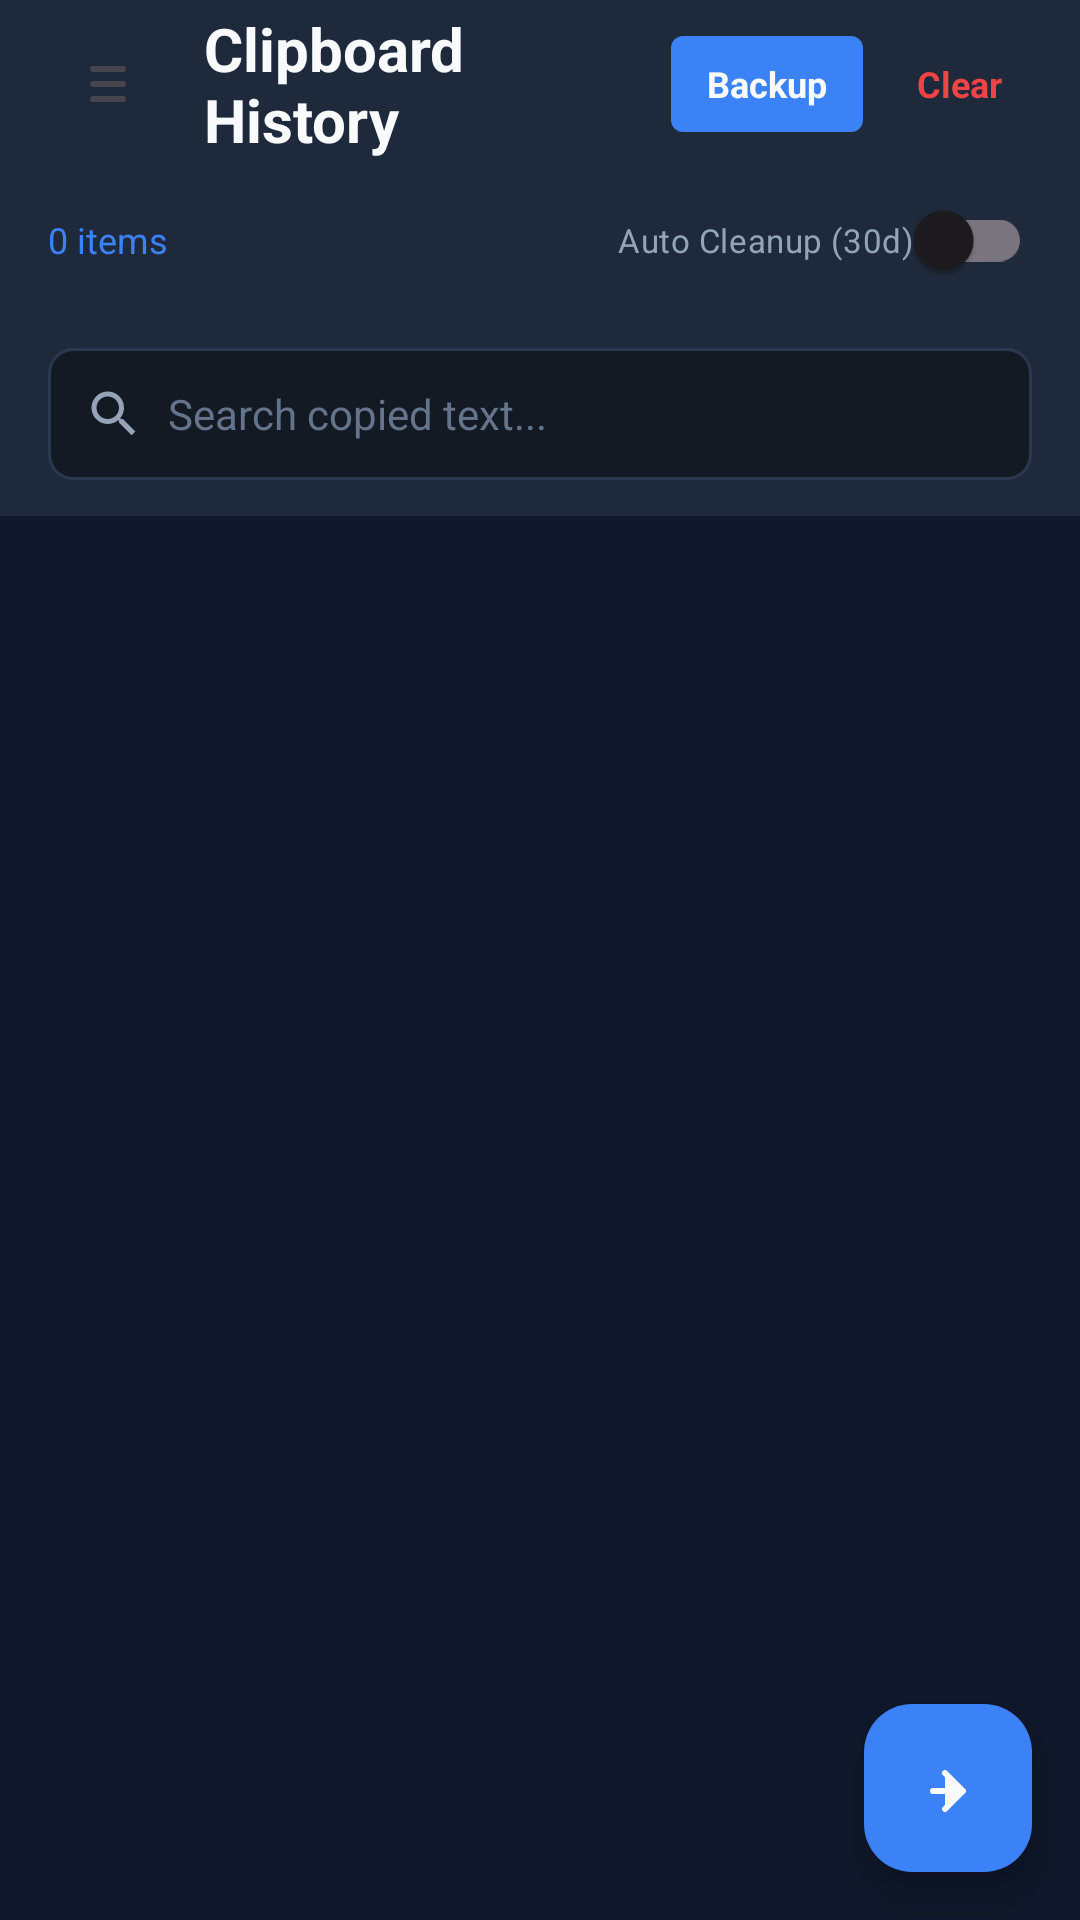

Reconstruct the res/layout file that produces this screen, plus the resources it refers to.
<!-- AndroidManifest.xml: application theme Theme.CustomKeyboard -->
<!-- res/layout/activity_clipboard_history.xml -->
<?xml version="1.0" encoding="utf-8"?>
<androidx.coordinatorlayout.widget.CoordinatorLayout xmlns:android="http://schemas.android.com/apk/res/android"
    xmlns:app="http://schemas.android.com/apk/res-auto"
    android:layout_width="match_parent"
    android:layout_height="match_parent"
    android:background="@color/bg_dark">

    <com.google.android.material.appbar.AppBarLayout
        android:layout_width="match_parent"
        android:layout_height="wrap_content"
        android:background="@color/m3_surface">

        <LinearLayout
            android:layout_width="match_parent"
            android:layout_height="?android:attr/actionBarSize"
            android:orientation="horizontal"
            android:gravity="center_vertical"
            android:paddingHorizontal="16dp"
            android:background="@color/m3_surface">

            <ImageButton
                android:id="@+id/btn_back"
                android:layout_width="40dp"
                android:layout_height="40dp"
                android:src="@drawable/ic_arrow_back"
                android:background="@drawable/bg_feature_btn"
                android:contentDescription="Back"
                android:scaleType="centerInside" />

            <TextView
                android:layout_width="0dp"
                android:layout_height="wrap_content"
                android:layout_weight="1"
                android:layout_marginStart="12dp"
                android:text="Clipboard History"
                android:textSize="20sp"
                android:textStyle="bold"
                android:textColor="@color/text_primary" />

            <TextView
                android:id="@+id/btn_import_export"
                android:layout_width="wrap_content"
                android:layout_height="32dp"
                android:paddingHorizontal="12dp"
                android:gravity="center"
                android:text="Backup"
                android:textSize="12sp"
                android:textColor="@color/text_primary"
                android:textStyle="bold"
                android:background="@drawable/bg_category_badge" />

            <TextView
                android:id="@+id/btn_clear_unpinned"
                android:layout_width="wrap_content"
                android:layout_height="32dp"
                android:layout_marginStart="8dp"
                android:paddingHorizontal="10dp"
                android:gravity="center"
                android:text="Clear"
                android:textSize="12sp"
                android:textColor="@color/accent_red"
                android:textStyle="bold" />
        </LinearLayout>

        
        <LinearLayout
            android:layout_width="match_parent"
            android:layout_height="wrap_content"
            android:orientation="horizontal"
            android:paddingHorizontal="16dp"
            android:paddingBottom="12dp"
            android:gravity="center_vertical">

            <TextView
                android:id="@+id/tv_item_count"
                android:layout_width="0dp"
                android:layout_height="wrap_content"
                android:layout_weight="1"
                android:text="0 items"
                android:textSize="12sp"
                android:textColor="@color/accent_blue" />

            <com.google.android.material.switchmaterial.SwitchMaterial
                android:id="@+id/switch_auto_cleanup"
                android:layout_width="wrap_content"
                android:layout_height="wrap_content"
                android:text="Auto Cleanup (30d)"
                android:textSize="11sp"
                android:textColor="@color/text_secondary" />
        </LinearLayout>

        
        <LinearLayout
            android:layout_width="match_parent"
            android:layout_height="44dp"
            android:layout_marginHorizontal="16dp"
            android:layout_marginBottom="12dp"
            android:orientation="horizontal"
            android:gravity="center_vertical"
            android:paddingHorizontal="12dp"
            android:background="@drawable/bg_edit_text">

            <ImageView
                android:layout_width="20dp"
                android:layout_height="20dp"
                android:src="@drawable/ic_search"
                android:contentDescription="Search" />

            <EditText
                android:id="@+id/et_search"
                android:layout_width="match_parent"
                android:layout_height="match_parent"
                android:layout_marginStart="8dp"
                android:background="@android:color/transparent"
                android:hint="Search copied text..."
                android:textSize="14sp"
                android:textColor="@color/text_primary"
                android:textColorHint="@color/text_hint"
                android:inputType="text"
                android:maxLines="1"
                android:imeOptions="actionSearch" />
        </LinearLayout>
    </com.google.android.material.appbar.AppBarLayout>

    
    <androidx.recyclerview.widget.RecyclerView
        android:id="@+id/rv_clips"
        android:layout_width="match_parent"
        android:layout_height="match_parent"
        android:paddingTop="8dp"
        android:paddingBottom="80dp"
        android:clipToPadding="false"
        app:layout_behavior="@string/appbar_scrolling_view_behavior" />

    
    <com.google.android.material.floatingactionbutton.FloatingActionButton
        android:id="@+id/fab_add"
        android:layout_width="wrap_content"
        android:layout_height="wrap_content"
        android:layout_gravity="bottom|end"
        android:layout_margin="16dp"
        android:src="@drawable/ic_add"
        android:contentDescription="Add item"
        app:backgroundTint="@color/accent_blue"
        app:tint="@color/text_primary" />

</androidx.coordinatorlayout.widget.CoordinatorLayout>
<!-- resources referenced by this layout -->
<resources>
  <color name="accent_blue">#3B82F6</color>
  <color name="accent_red">#EF4444</color>
  <color name="bg_dark">#0F172A</color>
  <color name="m3_surface">#1E293B</color>
  <color name="text_hint">#64748B</color>
  <color name="text_primary">#F8FAFC</color>
  <color name="text_secondary">#94A3B8</color>
  <!-- drawable bg_category_badge (drawable) -->
  <?xml version="1.0" encoding="utf-8"?>
  <shape xmlns:android="http://schemas.android.com/apk/res/android"
      android:shape="rectangle">
      <solid android:color="@color/accent_blue" />
      <corners android:radius="4dp" />
  </shape>
  <!-- drawable bg_edit_text (drawable) -->
  <?xml version="1.0" encoding="utf-8"?>
  <shape xmlns:android="http://schemas.android.com/apk/res/android"
      android:shape="rectangle">
      <solid android:color="#141A24" />
      <corners android:radius="8dp" />
      <stroke android:width="1dp" android:color="#2A3850" />
  </shape>
  <!-- drawable bg_feature_btn (drawable) -->
  <?xml version="1.0" encoding="utf-8"?>
  <ripple xmlns:android="http://schemas.android.com/apk/res/android"
      android:color="#30FFFFFF">
      <item>
          <shape android:shape="oval">
              <solid android:color="@android:color/transparent" />
          </shape>
      </item>
  </ripple>
  <!-- drawable ic_add (drawable) -->
  <?xml version="1.0" encoding="utf-8"?>
  <vector xmlns:android="http://schemas.android.com/apk/res/android"
      android:width="24dp"
      android:height="24dp"
      android:viewportWidth="24"
      android:viewportHeight="24">
      <path
          android:fillColor="?attr/colorControlNormal"
          android:pathData="M17,13 L7,13 M11,7 L17,13 L11,19"
          android:strokeWidth="2"
          android:strokeColor="?attr/colorControlNormal"
          android:strokeLineCap="round"
          android:strokeLineJoin="round"/>
  </vector>
  <!-- drawable ic_arrow_back (drawable) -->
  <?xml version="1.0" encoding="utf-8"?>
  <vector xmlns:android="http://schemas.android.com/apk/res/android"
      android:width="24dp"
      android:height="24dp"
      android:viewportWidth="24"
      android:viewportHeight="24">
      <path
          android:fillColor="?attr/colorControlNormal"
          android:pathData="M17,7 L7,7 M17,12 L7,12 M17,17 L7,17"
          android:strokeWidth="2"
          android:strokeColor="?attr/colorControlNormal"
          android:strokeLineCap="round"/>
  </vector>
  <!-- drawable ic_search (drawable) -->
  <vector xmlns:android="http://schemas.android.com/apk/res/android"
      android:width="24dp"
      android:height="24dp"
      android:viewportWidth="24"
      android:viewportHeight="24">
      <path
          android:fillColor="@color/text_secondary"
          android:pathData="M9.5,3A6.5,6.5 0 0,1 16,9.5C16,11.11 15.41,12.59 14.44,13.73L14.71,14H15.5L20.5,19L19,20.5L14,15.5V14.71L13.73,14.44C12.59,15.41 11.11,16 9.5,16A6.5,6.5 0 0,1 3,9.5A6.5,6.5 0 0,1 9.5,3M9.5,5C7,5 5,7 5,9.5C5,12 7,14 9.5,14C12,14 14,12 14,9.5C14,7 12,5 9.5,5Z" />
  </vector>
  <style name="Theme.CustomKeyboard" parent="Theme.Material3.DayNight.NoActionBar">
          <item name="colorPrimary">@color/accent_blue</item>
          <item name="android:windowBackground">@color/bg_dark</item>
          <item name="android:statusBarColor">@color/bg_dark</item>
      </style>
</resources>
